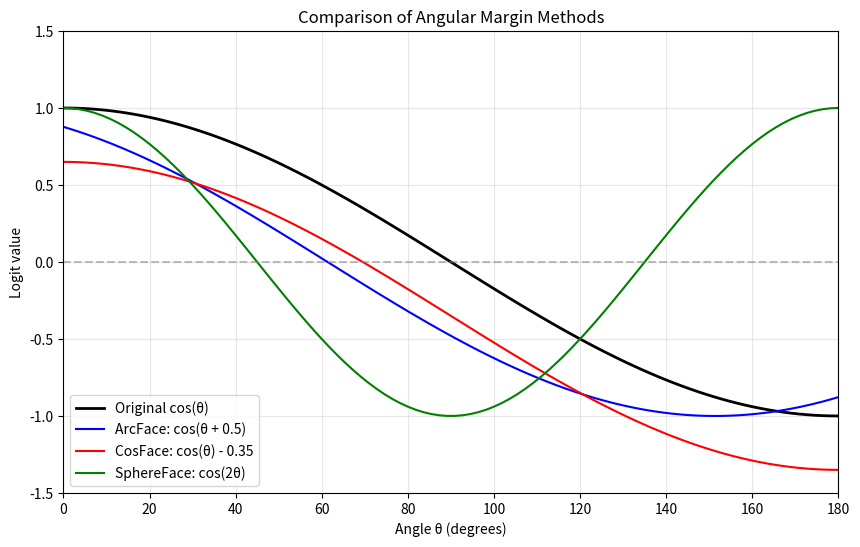

Recreate this plot in Python.
import numpy as np
import matplotlib.pyplot as plt


def visualize_margin_effect():
    """異なるマージン手法の効果を可視化"""
    theta = np.linspace(0, np.pi, 100)
    cos_theta = np.cos(theta)

    # 各手法のマージン適用後のコサイン値
    margin_arc = 0.5  # ArcFace: 約28.6度
    margin_cos = 0.35  # CosFace
    margin_sphere = 2  # SphereFace: m=2

    arcface = np.cos(theta + margin_arc)
    cosface = cos_theta - margin_cos
    sphereface = np.cos(margin_sphere * theta)

    plt.figure(figsize=(10, 6))
    plt.plot(np.degrees(theta), cos_theta, "k-", label="Original cos(θ)", linewidth=2)
    plt.plot(np.degrees(theta), arcface, "b-", label=f"ArcFace: cos(θ + {margin_arc})")
    plt.plot(np.degrees(theta), cosface, "r-", label=f"CosFace: cos(θ) - {margin_cos}")
    plt.plot(
        np.degrees(theta), sphereface, "g-", label=f"SphereFace: cos({margin_sphere}θ)"
    )

    plt.xlabel("Angle θ (degrees)")
    plt.ylabel("Logit value")
    plt.title("Comparison of Angular Margin Methods")
    plt.legend()
    plt.grid(True, alpha=0.3)
    plt.xlim(0, 180)
    plt.ylim(-1.5, 1.5)
    plt.axhline(y=0, color="gray", linestyle="--", alpha=0.5)
    plt.show()


# 実行
visualize_margin_effect()
